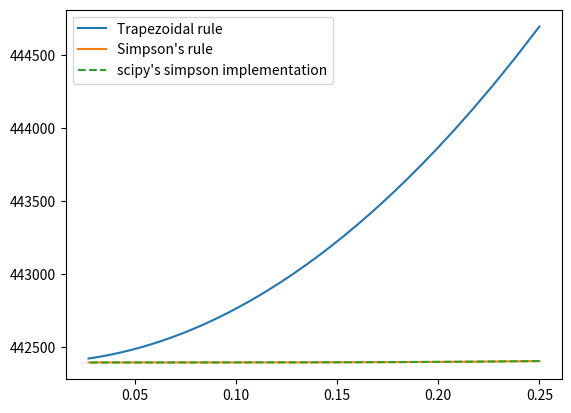

Here is the Python script that generated this plot:
import numpy as np 
import matplotlib.pyplot as plt
import scipy.integrate as integrate

def func(x):
    return(np.exp(x))

def trapezoidal(a,b,y=None,N=10,f=func):
    integral=0 
    x=np.linspace(a,b,N+1) 
    if y is None:
        y=f(x)
    
    if len(x)!=len(y):
        raise ValueError("length of x must be same as y")
    for i in range(len(x)):
        if i==0 or i==len(x)-1:
            integral+=y[i]
        else:
            integral+=2*y[i]
    integral*=(b-a)/(2*N)
    return(integral)

def simpson(a,b,y=None,N=10,f=func):
    integral=0
    x=np.linspace(a,b,N+1) 
    if y is None:
        y=f(x)

    if len(x)!=len(y):
        raise ValueError("length of x must be same as y")

    for i in range(len(x)):
        if i==0 or i==len(x)-1:
            integral+=y[i]
        elif i%2==0:
            integral+=2*y[i]
        else:
            integral+=4*y[i]

    integral*=(b-a)/(N*3)
    return(integral)

def integration(function,a,b,ni):
    y_data_2,y_data,y_data_3=[],[],[]
    n_array=np.arange(40,370,2)
    h_array=(b-a)/n_array

    for n in n_array:
        x_data=np.linspace(a,b,n+1)
        y_data.append(trapezoidal(a,b,N=n,f=function))
        y_data_2.append(simpson(a,b,N=n,f=function))
        y_data_3.append(integrate.simpson(func(x_data),x_data))
    
    trueval=integrate.quad(function,a,b)
    trapval=trapezoidal(a,b,N=ni,f=function)
    simpval=simpson(a,b,N=ni,f=function)

    #PRINTING and RENDERING JUNK
    print("{0:{fill}<66}".format('',fill='-'))
    print("|{:<20}|".format("Quad method scipy"),"{0:^16} |{1:>23}|".format(trueval[0], trueval[1] ))
    print("|{:<20}|".format("Trapezoidal rule"),"{0:^16} |{1:>23}|".format(trapval, trapval- trueval[0] ))
    print("|{:<20}|".format("Simpson's rule"),"{0:^16} |{1:>23}|".format(simpval, simpval-trueval[0]))
    print("{0:{fill}<66}".format('',fill='-'))
    plt.plot(h_array,y_data,label="Trapezoidal rule")
    plt.plot(h_array,y_data_2,label="Simpson's rule")
    plt.plot(h_array,y_data_3,linestyle='--',label="scipy's simpson implementation")
    plt.legend()


if __name__=="__main__":
    #n=int(input("Enter the number of sub-interval's : "))
    #a=int(input("Enter the lower-limit(a) : "))
    #b=int(input("Enter the upper-limit(b) : "))
    '''
    PART 3(a)
    '''
    V= [0,0.5,2.0,4.05,8,12.5,18,24.5,32,40.5,50]
    trapval=trapezoidal(0,1,y=V,N=10)
    simpval=simpson(0,1,y=V,N=10)
    print("{0:{fill}<40}".format('-',fill='-'))
    print("|{:<20}|".format("Trapezoidal rule"),"{0:>16.6f} |".format(trapval))
    print("|{:<20}|".format("Simpson's rule"),"{0:>16.6f} |".format(simpval))
    print("{0:{fill}<40}".format('',fill='-'))

    '''
    PART 3(b)
    https://github.com/scipy/scipy/blob/v1.7.1/scipy/integrate/_quadrature.py#L433-L555
    '''
    integration(func,3,13,100)

    plt.show()
    